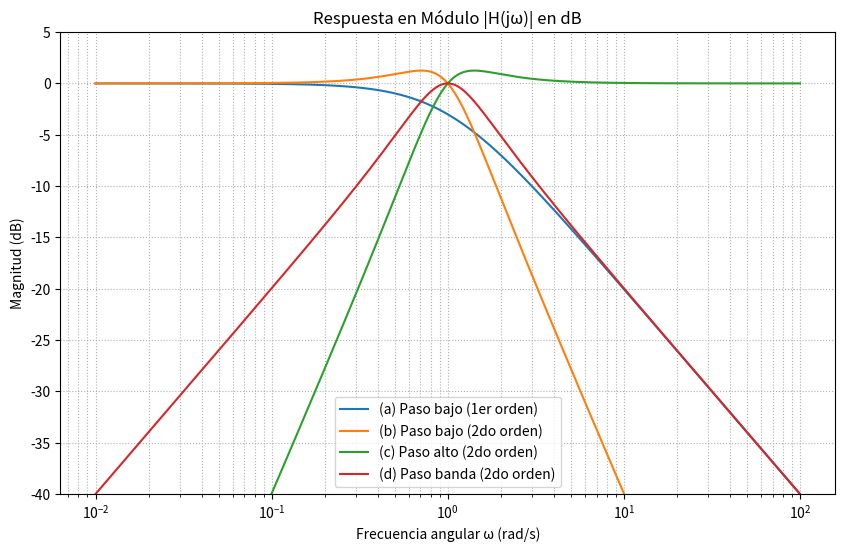

This chart was generated by the following Python code:
import numpy as np
import matplotlib.pyplot as plt

# Componentes de prueba
R = 1.0
L = 1.0
C = 1.0

# Vector de frecuencias (escala logarítmica)
w = np.logspace(-2, 2, 1000)

# Módulos de cada función de transferencia
mod_a = 1 / np.sqrt(1 + (w * R * C)**2)
mod_b = (1 / (L * C)) / np.sqrt((1 / (L * C) - w**2)**2 + (w / (R * C))**2)
mod_c = (w**2) / np.sqrt((1 / (L * C) - w**2)**2 + (w / (R * C))**2)
mod_d = (w * R / L) / np.sqrt((1 / (L * C) - w**2)**2 + (w * R / L)**2)

# Graficación
plt.figure(figsize=(10, 6))
plt.semilogx(w, 20 * np.log10(mod_a), label='(a) Paso bajo (1er orden)')
plt.semilogx(w, 20 * np.log10(mod_b), label='(b) Paso bajo (2do orden)')
plt.semilogx(w, 20 * np.log10(mod_c), label='(c) Paso alto (2do orden)')
plt.semilogx(w, 20 * np.log10(mod_d), label='(d) Paso banda (2do orden)')

plt.title('Respuesta en Módulo |H(jω)| en dB')
plt.xlabel('Frecuencia angular ω (rad/s)')
plt.ylabel('Magnitud (dB)')
plt.grid(True, which='both', linestyle=':')
plt.legend()
plt.ylim([-40, 5])
plt.show()
